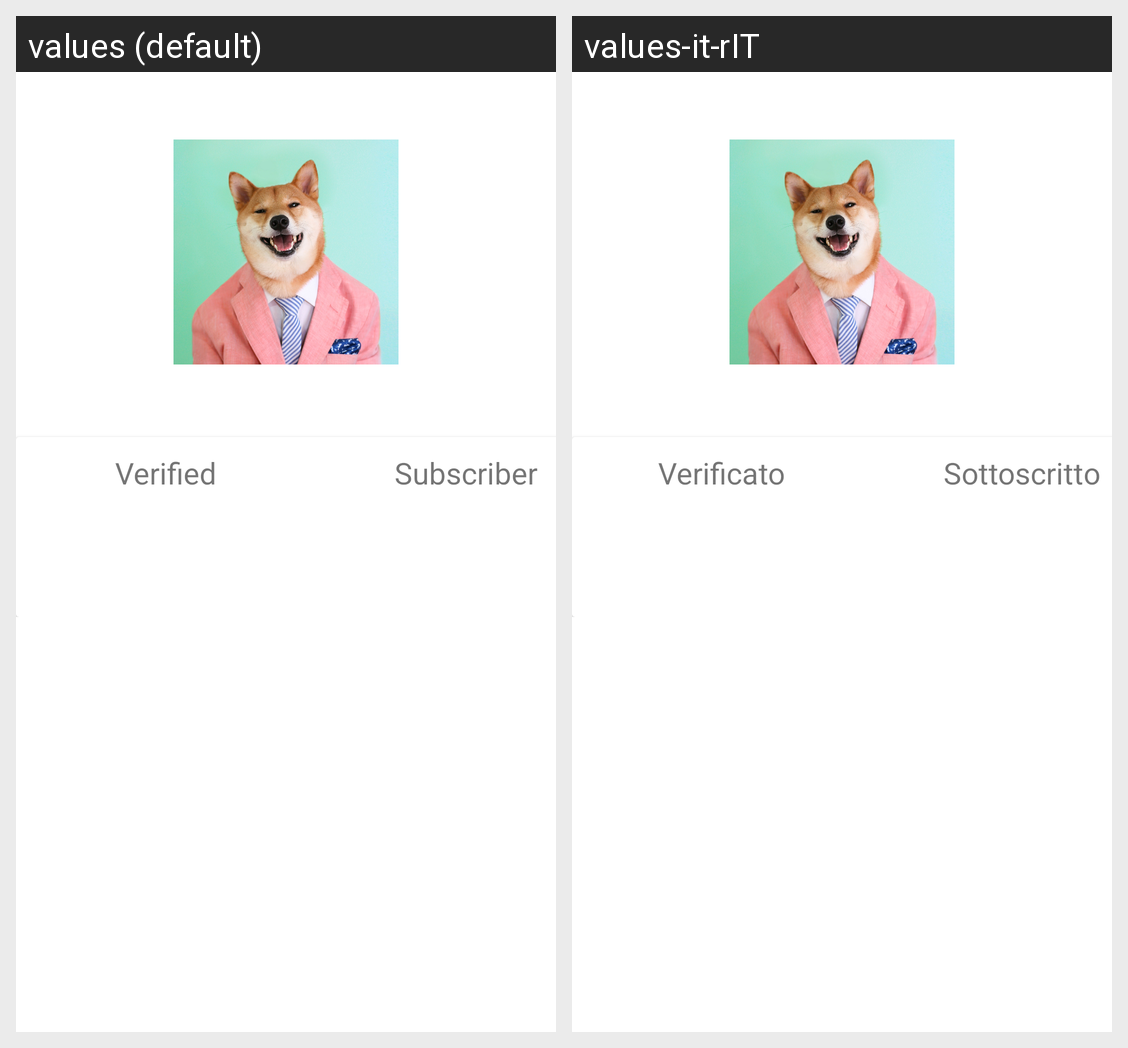

The Android screen above is rendered under two locales of the same app. Produce the string resources it draws, with the default and per-locale values.
Android screen res/layout/popup.xml rendered under 2 locales, left to right: values (default), values-it-rIT. Device: Nexus 5 (rendered at 1080×1920; each locale shown at half size, 540×960, under a caption strip naming it); theme AppTheme.
Strings drawn on this screen, with the default value and each locale's value (text and hints the layout hard-codes, and strings that could not be matched under every locale, appear in the picture but are not listed):

verified
  values: Verified
  values-it-rIT: Verificato

subs
  values: Subscriber
  values-it-rIT: Sottoscritto
